Dataset: separate-dataset (GitHub, brunofaria27/image-processing). Classes: ASC H, ASC US, HSIL, LSIL, negative for intraepithelial lesion, SCC.

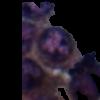
Label: HSIL

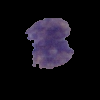
Label: LSIL

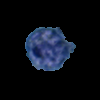
Label: SCC

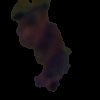
Label: ASC H

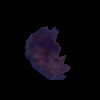
Label: ASC US

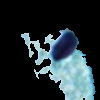
Label: negative for intraepithelial lesion
